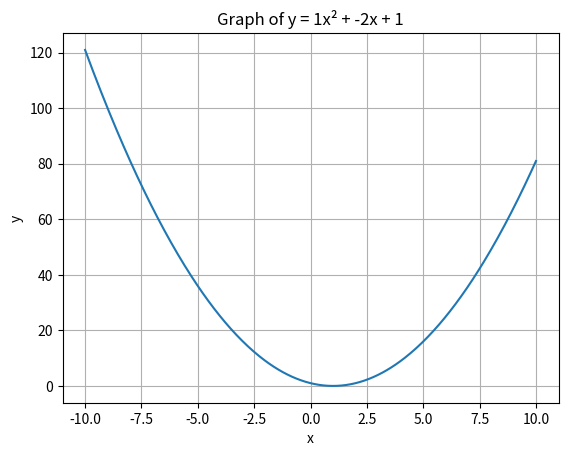

This chart was generated by the following Python code:
import numpy as np
import matplotlib.pyplot as plt

def plot_quadratic(a, b, c):
    # Write your code here
    x = np.linspace(-10, 10, 400)
    y = a * x**2 + b * x + c
    plt.plot(x, y)
    plt.xlabel("x")
    plt.ylabel("y")
    plt.title(f"Graph of y = {a}x² + {b}x + {c}")
    plt.grid(True)
    plt.show()

# Test with a = 1, b = -2, c = 1
plot_quadratic(1, -2, 1)
